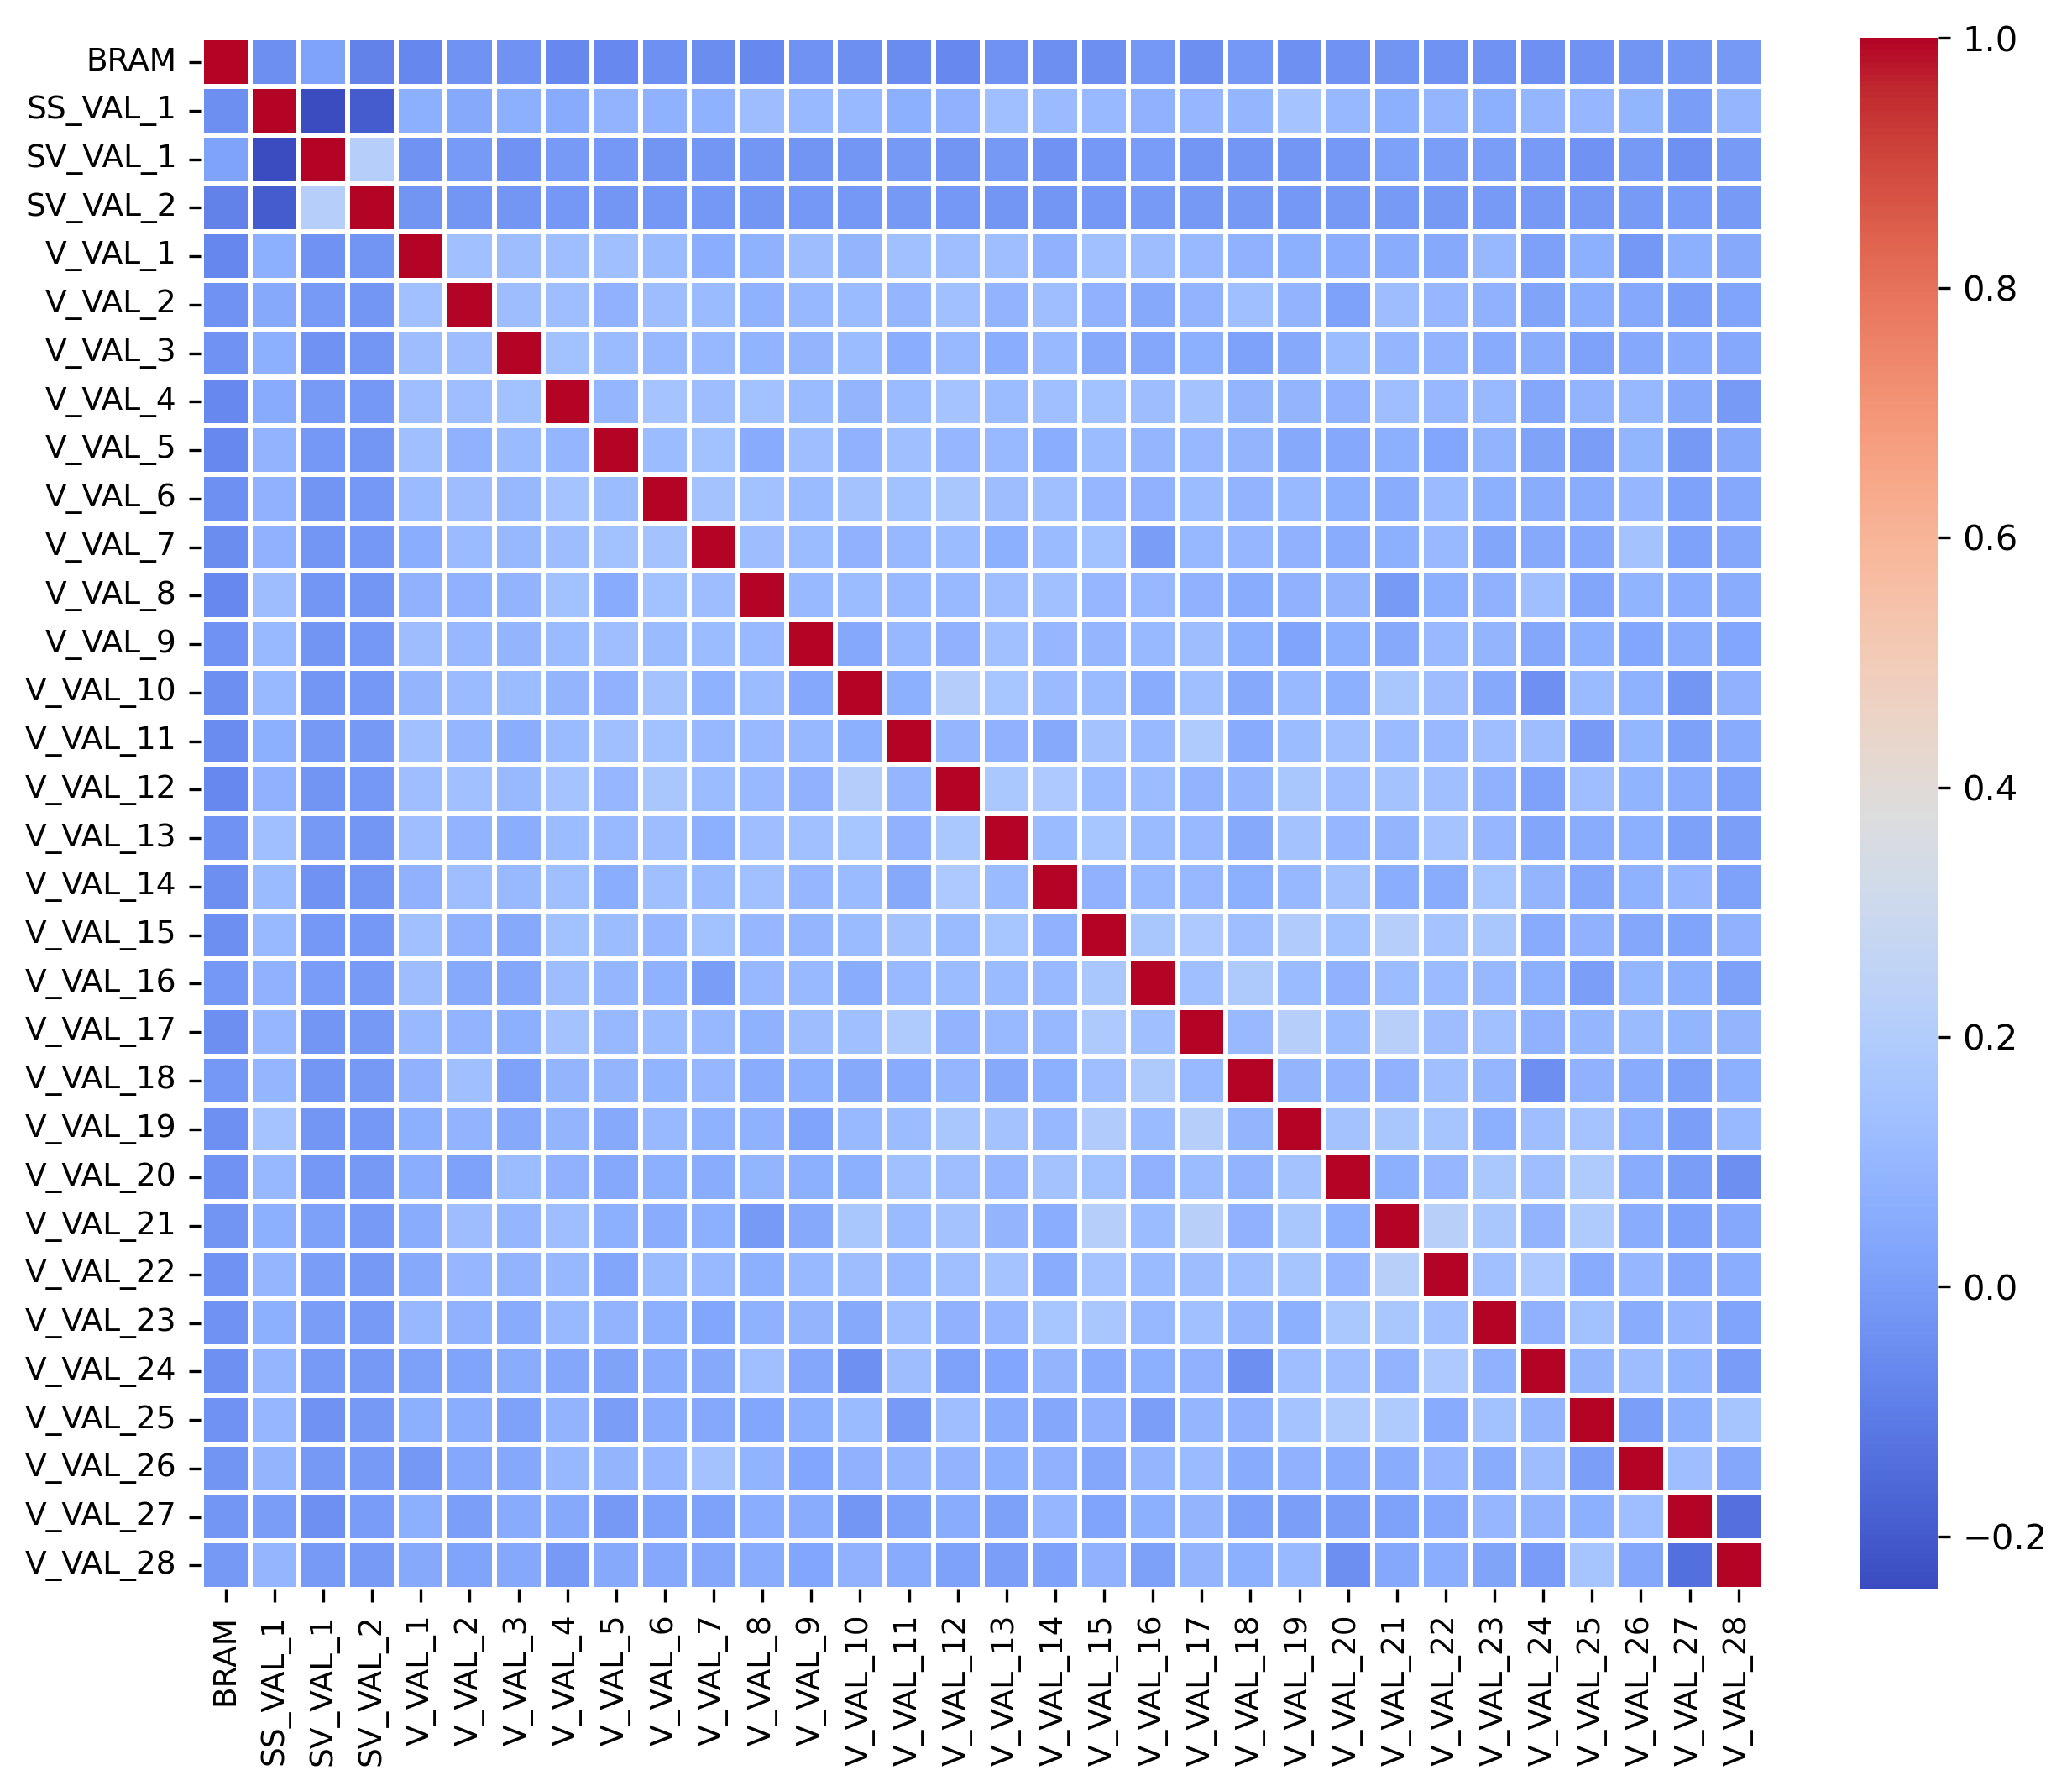

The data file committed next to this chart (first rows):
, BRAM, SS_VAL_1, SV_VAL_1, SV_VAL_2, V_VAL_1, V_VAL_2, V_VAL_3, V_VAL_4, V_VAL_5, V_VAL_6, V_VAL_7, V_VAL_8, V_VAL_9, V_VAL_10, V_VAL_11, V_VAL_12, V_VAL_13, V_VAL_14, V_VAL_15, V_VAL_16, V_VAL_17, V_VAL_18, V_VAL_19
BRAM, 1.0, -0.04788, 0.02057, -0.08546, -0.0701, -0.0306, -0.03737, -0.06394, -0.06423, -0.03991, -0.04959, -0.06714, -0.03794, -0.04448, -0.05519, -0.06338, -0.03655, -0.04501, -0.04522, -0.01896, -0.04421, -0.01919, -0.04051
SS_VAL_1, -0.04788, 1.0, -0.2426, -0.1963, 0.0716, 0.04549, 0.06638, 0.0494, 0.08555, 0.07329, 0.0747, 0.1245, 0.108, 0.1075, 0.07139, 0.07886, 0.1328, 0.114, 0.1112, 0.07693, 0.09772, 0.09238, 0.1536
SV_VAL_1, 0.02057, -0.2426, 1.0, 0.2138, -0.03466, -0.007633, -0.0329, -0.006465, -0.01536, -0.027, -0.01989, -0.02115, -0.0264, -0.02184, -0.01139, -0.02523, -0.01052, -0.03125, -0.01542, -0.002674, -0.02005, -0.02078, -0.0234
SV_VAL_2, -0.08546, -0.1963, 0.2138, 1.0, -0.02451, -0.0201, -0.01964, -0.01902, -0.02356, -0.0153, -0.01918, -0.02081, -0.01932, -0.01553, -0.01158, -0.01536, -0.02123, -0.02036, -0.01469, -0.009098, -0.01244, -0.01109, -0.01928
V_VAL_1, -0.0701, 0.0716, -0.03466, -0.02451, 1.0, 0.1393, 0.1255, 0.1264, 0.1339, 0.1142, 0.0615, 0.07563, 0.1225, 0.08905, 0.1366, 0.1277, 0.1308, 0.07454, 0.139, 0.1221, 0.1079, 0.08039, 0.06773
V_VAL_2, -0.0306, 0.04549, -0.007633, -0.0201, 0.1393, 1.0, 0.1256, 0.1293, 0.0776, 0.1222, 0.1124, 0.07705, 0.1056, 0.1131, 0.09659, 0.1363, 0.08734, 0.1271, 0.07374, 0.04773, 0.08606, 0.132, 0.08575
V_VAL_3, -0.03737, 0.06638, -0.0329, -0.01964, 0.1255, 0.1256, 1.0, 0.1455, 0.1129, 0.1061, 0.1027, 0.08435, 0.09056, 0.1184, 0.05897, 0.1083, 0.06205, 0.1075, 0.04522, 0.03521, 0.06893, 0.01816, 0.04844
V_VAL_4, -0.06394, 0.0494, -0.006465, -0.01902, 0.1264, 0.1293, 0.1455, 1.0, 0.09272, 0.1548, 0.1229, 0.1414, 0.1122, 0.08892, 0.113, 0.155, 0.1197, 0.136, 0.142, 0.1251, 0.1467, 0.09114, 0.08994
V_VAL_5, -0.06423, 0.08555, -0.01536, -0.02356, 0.1339, 0.0776, 0.1129, 0.09272, 1.0, 0.1171, 0.1433, 0.05302, 0.1282, 0.07637, 0.1342, 0.0998, 0.1096, 0.05948, 0.119, 0.09374, 0.1033, 0.09003, 0.04778
V_VAL_6, -0.03991, 0.07329, -0.027, -0.0153, 0.1142, 0.1222, 0.1061, 0.1548, 0.1171, 1.0, 0.15, 0.1448, 0.1135, 0.1486, 0.1449, 0.1703, 0.1233, 0.1334, 0.1006, 0.07337, 0.1187, 0.08306, 0.1113
V_VAL_7, -0.04959, 0.0747, -0.01989, -0.01918, 0.0615, 0.1124, 0.1027, 0.1229, 0.1433, 0.15, 1.0, 0.1262, 0.1207, 0.079, 0.1024, 0.1176, 0.07034, 0.1151, 0.1438, 0.003942, 0.1038, 0.1004, 0.077
V_VAL_8, -0.06714, 0.1245, -0.02115, -0.02081, 0.07563, 0.07705, 0.08435, 0.1414, 0.05302, 0.1448, 0.1262, 1.0, 0.1107, 0.1181, 0.1098, 0.1094, 0.1267, 0.1388, 0.09846, 0.1054, 0.07617, 0.05803, 0.08202
V_VAL_9, -0.03794, 0.108, -0.0264, -0.01932, 0.1225, 0.1056, 0.09056, 0.1122, 0.1282, 0.1135, 0.1207, 0.1107, 1.0, 0.0415, 0.1068, 0.07723, 0.1367, 0.09902, 0.09588, 0.1073, 0.1228, 0.07049, 0.0254
V_VAL_10, -0.04448, 0.1075, -0.02184, -0.01553, 0.08905, 0.1131, 0.1184, 0.08892, 0.07637, 0.1486, 0.079, 0.1181, 0.0415, 1.0, 0.06516, 0.2097, 0.1651, 0.1129, 0.1153, 0.05485, 0.1348, 0.04554, 0.1105
V_VAL_11, -0.05519, 0.07139, -0.01139, -0.01158, 0.1366, 0.09659, 0.05897, 0.113, 0.1342, 0.1449, 0.1024, 0.1098, 0.1068, 0.06516, 1.0, 0.09285, 0.07536, 0.04622, 0.1493, 0.1086, 0.1899, 0.05037, 0.1179
V_VAL_12, -0.06338, 0.07886, -0.02523, -0.01536, 0.1277, 0.1363, 0.1083, 0.155, 0.0998, 0.1703, 0.1176, 0.1094, 0.07723, 0.2097, 0.09285, 1.0, 0.1788, 0.1823, 0.1137, 0.1207, 0.08587, 0.09582, 0.1673
V_VAL_13, -0.03655, 0.1328, -0.01052, -0.02123, 0.1308, 0.08734, 0.06205, 0.1197, 0.1096, 0.1233, 0.07034, 0.1267, 0.1367, 0.1651, 0.07536, 0.1788, 1.0, 0.1159, 0.1633, 0.1121, 0.1082, 0.04689, 0.1475
V_VAL_14, -0.04501, 0.114, -0.03125, -0.02036, 0.07454, 0.1271, 0.1075, 0.136, 0.05948, 0.1334, 0.1151, 0.1388, 0.09902, 0.1129, 0.04622, 0.1823, 0.1159, 1.0, 0.07889, 0.109, 0.1038, 0.06909, 0.1027
V_VAL_15, -0.04522, 0.1112, -0.01542, -0.01469, 0.139, 0.07374, 0.04522, 0.142, 0.119, 0.1006, 0.1438, 0.09846, 0.09588, 0.1153, 0.1493, 0.1137, 0.1633, 0.07889, 1.0, 0.1664, 0.1817, 0.1304, 0.1948
V_VAL_16, -0.01896, 0.07693, -0.002674, -0.009098, 0.1221, 0.04773, 0.03521, 0.1251, 0.09374, 0.07337, 0.003942, 0.1054, 0.1073, 0.05485, 0.1086, 0.1207, 0.1121, 0.109, 0.1664, 1.0, 0.1331, 0.185, 0.116
V_VAL_17, -0.04421, 0.09772, -0.02005, -0.01244, 0.1079, 0.08606, 0.06893, 0.1467, 0.1033, 0.1187, 0.1038, 0.07617, 0.1228, 0.1348, 0.1899, 0.08587, 0.1082, 0.1038, 0.1817, 0.1331, 1.0, 0.1103, 0.2159
V_VAL_18, -0.01919, 0.09238, -0.02078, -0.01109, 0.08039, 0.132, 0.01816, 0.09114, 0.09003, 0.08306, 0.1004, 0.05803, 0.07049, 0.04554, 0.05037, 0.09582, 0.04689, 0.06909, 0.1304, 0.185, 0.1103, 1.0, 0.08814
V_VAL_19, -0.04051, 0.1536, -0.0234, -0.01928, 0.06773, 0.08575, 0.04844, 0.08994, 0.04778, 0.1113, 0.077, 0.08202, 0.0254, 0.1105, 0.1179, 0.1673, 0.1475, 0.1027, 0.1948, 0.116, 0.2159, 0.08814, 1.0
V_VAL_20, -0.03547, 0.1029, -0.01666, -0.01226, 0.05883, 0.01553, 0.1174, 0.08073, 0.04259, 0.06321, 0.05556, 0.09191, 0.07221, 0.06757, 0.1363, 0.1279, 0.1011, 0.1465, 0.1434, 0.08136, 0.1212, 0.08426, 0.1502
V_VAL_21, -0.0266, 0.068, 0.01281, -0.008177, 0.05676, 0.1221, 0.09397, 0.1264, 0.06495, 0.05828, 0.06711, -0.008269, 0.048, 0.1706, 0.1124, 0.1486, 0.08792, 0.05845, 0.2137, 0.1186, 0.2204, 0.07537, 0.1712
V_VAL_22, -0.03023, 0.09339, 0.004012, -0.01021, 0.04662, 0.1013, 0.08591, 0.1029, 0.03357, 0.1142, 0.1095, 0.06616, 0.1087, 0.124, 0.111, 0.1338, 0.1524, 0.05364, 0.1517, 0.1118, 0.126, 0.1319, 0.1588
V_VAL_23, -0.03106, 0.06362, 0.004936, -0.007373, 0.1043, 0.08158, 0.04956, 0.1088, 0.08384, 0.07271, 0.03033, 0.0787, 0.08843, 0.04602, 0.1292, 0.08242, 0.09734, 0.161, 0.1702, 0.1029, 0.1384, 0.0933, 0.06939
V_VAL_24, -0.04017, 0.0963, -0.006039, -0.009902, 0.01102, 0.02474, 0.05741, 0.0371, 0.02203, 0.05388, 0.04511, 0.1338, 0.03482, -0.03925, 0.1234, 0.01819, 0.03257, 0.08968, 0.04899, 0.06873, 0.07951, -0.04776, 0.1301
V_VAL_25, -0.03365, 0.09722, -0.03556, -0.009813, 0.06778, 0.05838, 0.01731, 0.08584, 0.004039, 0.05463, 0.04289, 0.03219, 0.06925, 0.1143, -0.007685, 0.1291, 0.0546, 0.03685, 0.07903, 0.005247, 0.09682, 0.07806, 0.1511
V_VAL_26, -0.02549, 0.08899, -0.01381, -0.008266, -0.01922, 0.04302, 0.04012, 0.1039, 0.0891, 0.0984, 0.1459, 0.08437, 0.03087, 0.07378, 0.09486, 0.086, 0.07261, 0.07992, 0.03609, 0.09276, 0.116, 0.05059, 0.07975
V_VAL_27, -0.02242, 0.001458, -0.03891, -0.000294, 0.06377, 0.006568, 0.0512, 0.04639, -0.01418, 0.01858, 0.01716, 0.05913, 0.05537, -0.02201, 0.01445, 0.05733, 0.01127, 0.1019, 0.02596, 0.065, 0.08925, 0.01044, 0.005081
V_VAL_28, -0.01135, 0.0949, -0.008279, -0.008571, 0.04409, 0.0292, 0.04191, -0.007767, 0.04464, 0.04102, 0.03816, 0.05766, 0.03275, 0.07646, 0.05171, 0.01943, 0.007554, 0.01703, 0.07721, 0.01156, 0.08958, 0.06586, 0.111
